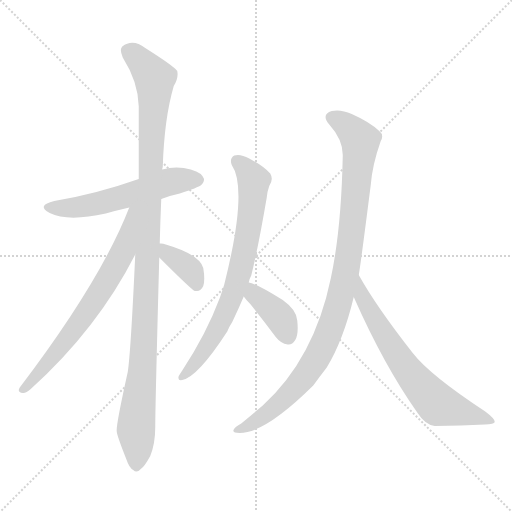
t = 0.00 s
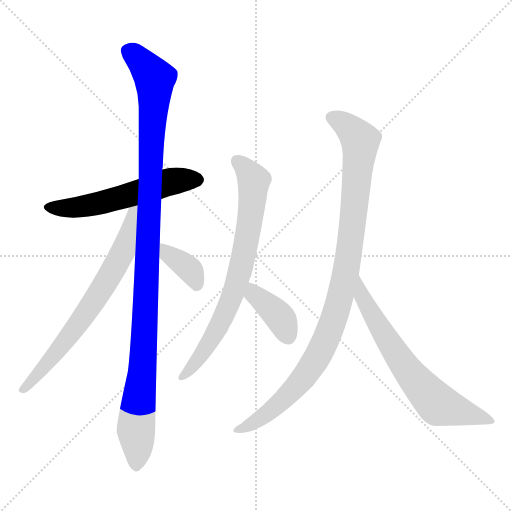
t = 1.37 s
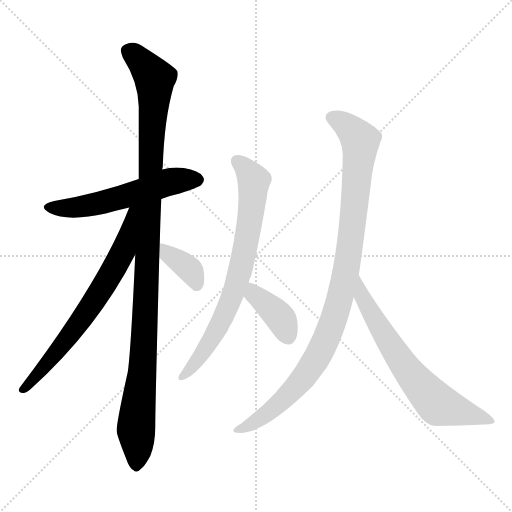
t = 2.73 s
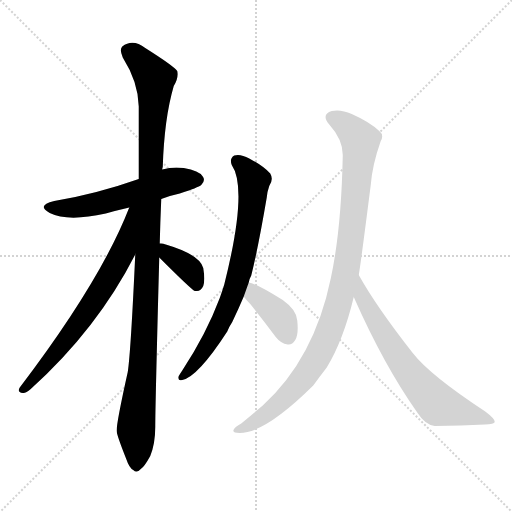
t = 4.10 s
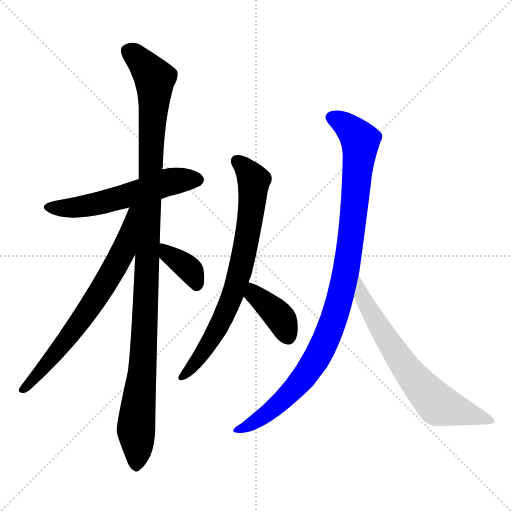
t = 5.46 s
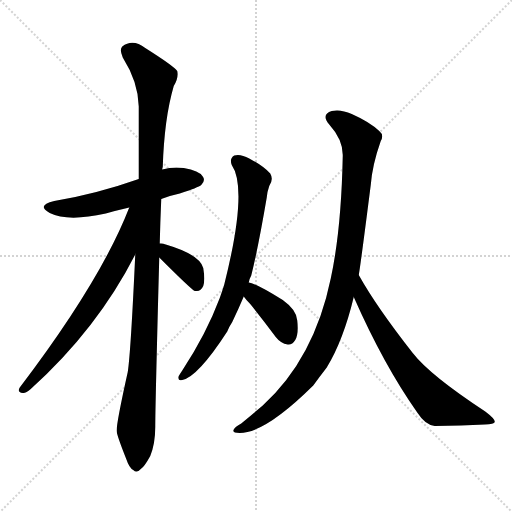
t = 6.83 s

The animated SVG that drew these frames (rendered in a browser with its animation timeline set to each time). Animation: 8 CSS @keyframes rules; one cycle of 6.83 s.

<svg version="1.1" viewBox="0 0 1024 1024" xmlns="http://www.w3.org/2000/svg">
  <g stroke="lightgray" stroke-dasharray="1,1" stroke-width="1" transform="scale(4, 4)">
    <line x1="0" y1="0" x2="256" y2="256"></line>
    <line x1="256" y1="0" x2="0" y2="256"></line>
    <line x1="128" y1="0" x2="128" y2="256"></line>
    <line x1="0" y1="128" x2="256" y2="128"></line>
  </g>
<g transform="scale(1, -1) translate(0, -900)">
   <style type="text/css">
    @keyframes keyframes0 {
      from {
       stroke: blue;
       stroke-dashoffset: 558;
       stroke-width: 128;
       }
       64% {
       animation-timing-function: step-end;
       stroke: blue;
       stroke-dashoffset: 0;
       stroke-width: 128;
       }
       to {
       stroke: black;
       stroke-width: 1024;
       }
       }
       #make-me-a-hanzi-animation-0 {
         animation: keyframes0 0.704102s both;
         animation-delay: 0.000000s;
         animation-timing-function: linear;
       }
    @keyframes keyframes1 {
      from {
       stroke: blue;
       stroke-dashoffset: 1103;
       stroke-width: 128;
       }
       78% {
       animation-timing-function: step-end;
       stroke: blue;
       stroke-dashoffset: 0;
       stroke-width: 128;
       }
       to {
       stroke: black;
       stroke-width: 1024;
       }
       }
       #make-me-a-hanzi-animation-1 {
         animation: keyframes1 1.147624s both;
         animation-delay: 0.704102s;
         animation-timing-function: linear;
       }
    @keyframes keyframes2 {
      from {
       stroke: blue;
       stroke-dashoffset: 688;
       stroke-width: 128;
       }
       69% {
       animation-timing-function: step-end;
       stroke: blue;
       stroke-dashoffset: 0;
       stroke-width: 128;
       }
       to {
       stroke: black;
       stroke-width: 1024;
       }
       }
       #make-me-a-hanzi-animation-2 {
         animation: keyframes2 0.809896s both;
         animation-delay: 1.851725s;
         animation-timing-function: linear;
       }
    @keyframes keyframes3 {
      from {
       stroke: blue;
       stroke-dashoffset: 368;
       stroke-width: 128;
       }
       55% {
       animation-timing-function: step-end;
       stroke: blue;
       stroke-dashoffset: 0;
       stroke-width: 128;
       }
       to {
       stroke: black;
       stroke-width: 1024;
       }
       }
       #make-me-a-hanzi-animation-3 {
         animation: keyframes3 0.549479s both;
         animation-delay: 2.661621s;
         animation-timing-function: linear;
       }
    @keyframes keyframes4 {
      from {
       stroke: blue;
       stroke-dashoffset: 731;
       stroke-width: 128;
       }
       70% {
       animation-timing-function: step-end;
       stroke: blue;
       stroke-dashoffset: 0;
       stroke-width: 128;
       }
       to {
       stroke: black;
       stroke-width: 1024;
       }
       }
       #make-me-a-hanzi-animation-4 {
         animation: keyframes4 0.844889s both;
         animation-delay: 3.211100s;
         animation-timing-function: linear;
       }
    @keyframes keyframes5 {
      from {
       stroke: blue;
       stroke-dashoffset: 386;
       stroke-width: 128;
       }
       56% {
       animation-timing-function: step-end;
       stroke: blue;
       stroke-dashoffset: 0;
       stroke-width: 128;
       }
       to {
       stroke: black;
       stroke-width: 1024;
       }
       }
       #make-me-a-hanzi-animation-5 {
         animation: keyframes5 0.564128s both;
         animation-delay: 4.055990s;
         animation-timing-function: linear;
       }
    @keyframes keyframes6 {
      from {
       stroke: blue;
       stroke-dashoffset: 993;
       stroke-width: 128;
       }
       76% {
       animation-timing-function: step-end;
       stroke: blue;
       stroke-dashoffset: 0;
       stroke-width: 128;
       }
       to {
       stroke: black;
       stroke-width: 1024;
       }
       }
       #make-me-a-hanzi-animation-6 {
         animation: keyframes6 1.058105s both;
         animation-delay: 4.620117s;
         animation-timing-function: linear;
       }
    @keyframes keyframes7 {
      from {
       stroke: blue;
       stroke-dashoffset: 670;
       stroke-width: 128;
       }
       69% {
       animation-timing-function: step-end;
       stroke: blue;
       stroke-dashoffset: 0;
       stroke-width: 128;
       }
       to {
       stroke: black;
       stroke-width: 1024;
       }
       }
       #make-me-a-hanzi-animation-7 {
         animation: keyframes7 0.795247s both;
         animation-delay: 5.678223s;
         animation-timing-function: linear;
       }
</style>
<path d="M 322.5 502.0 Q 340.5 509.0 359.5 513.0 Q 396.5 525.0 402.5 530.0 Q 411.5 539.0 405.5 547.0 Q 398.5 559.0 367.5 564.0 Q 345.5 567.0 324.5 561.0 L 277.5 542.0 Q 192.5 512.0 108.5 498.0 Q 71.5 489.0 99.5 474.0 Q 135.5 456.0 211.5 473.0 Q 232.5 479.0 258.5 485.0 L 322.5 502.0 Z" fill="lightgray"></path> 
<path d="M 319.5 413.0 Q 320.5 456.0 322.5 502.0 L 324.5 561.0 Q 324.5 564.0 325.5 566.0 Q 328.5 663.0 347.5 728.0 Q 357.5 744.0 354.5 758.0 Q 347.5 768.0 290.5 804.0 Q 265.5 823.0 244.5 807.0 Q 238.5 801.0 245.5 785.0 Q 276.5 736.0 277.5 687.0 Q 277.5 620.0 277.5 542.0 L 270.5 391.0 Q 261.5 195.0 255.5 156.0 Q 231.5 48.0 233.5 37.0 Q 233.5 30.0 252.5 -18.0 Q 258.5 -36.0 266.5 -40.0 Q 273.5 -47.0 281.5 -38.0 Q 288.5 -34.0 300.5 -12.0 Q 310.5 13.0 310.5 46.0 Q 310.5 86.0 318.5 385.0 L 319.5 413.0 Z" fill="lightgray"></path> 
<path d="M 258.5 485.0 Q 201.5 338.0 39.5 125.0 Q 33.5 115.0 45.5 114.0 Q 51.5 113.0 61.5 122.0 Q 194.5 242.0 270.5 391.0 C 334.5 513.0 269.5 513.0 258.5 485.0 Z" fill="lightgray"></path> 
<path d="M 318.5 385.0 Q 382.5 321.0 389.5 318.0 L 392.5 318.0 Q 401.5 317.0 406.5 328.0 Q 410.5 340.0 406.5 364.0 Q 399.5 391.0 331.5 411.0 Q 324.5 414.0 319.5 413.0 C 291.5 412.0 297.5 406.0 318.5 385.0 Z" fill="lightgray"></path> 
<path d="M 497.5 335.0 Q 498.5 342.0 502.5 349.0 Q 515.5 400.0 533.5 505.0 Q 534.5 517.0 538.5 528.0 Q 547.5 541.0 540.5 553.0 Q 525.5 569.0 498.5 583.0 Q 480.5 593.0 468.5 589.0 Q 458.5 583.0 463.5 570.0 Q 496.5 522.0 448.5 331.0 Q 444.5 318.0 439.5 304.0 Q 412.5 232.0 364.5 159.0 Q 360.5 153.0 357.5 148.0 Q 354.5 138.0 364.5 140.0 Q 395.5 146.0 454.5 237.0 Q 458.5 247.0 464.5 256.0 Q 476.5 281.0 487.5 307.0 L 497.5 335.0 Z" fill="lightgray"></path> 
<path d="M 487.5 307.0 Q 491.5 301.0 500.5 292.0 Q 525.5 261.0 551.5 226.0 Q 561.5 213.0 575.5 211.0 Q 584.5 210.0 590.5 220.0 Q 597.5 232.0 594.5 259.0 Q 593.5 280.0 565.5 300.0 Q 510.5 334.0 497.5 335.0 C 468.5 341.0 469.5 331.0 487.5 307.0 Z" fill="lightgray"></path> 
<path d="M 717.5 350.0 Q 720.5 365.0 741.5 530.0 Q 744.5 570.0 761.5 618.0 Q 768.5 630.0 758.5 638.0 Q 739.5 656.0 703.5 672.0 Q 681.5 682.0 663.5 678.0 Q 641.5 671.0 658.5 651.0 Q 686.5 620.0 685.5 588.0 Q 682.5 440.0 661.5 343.0 Q 628.5 183.0 525.5 89.0 Q 506.5 73.0 482.5 53.0 Q 469.5 46.0 467.5 41.0 Q 463.5 34.0 479.5 34.0 Q 530.5 34.0 626.5 129.0 Q 639.5 147.0 653.5 165.0 Q 686.5 219.0 707.5 306.0 L 717.5 350.0 Z" fill="lightgray"></path> 
<path d="M 707.5 306.0 Q 767.5 170.0 834.5 75.0 Q 850.5 50.0 869.5 48.0 Q 923.5 49.0 969.5 51.0 Q 988.5 52.0 989.5 56.0 Q 990.5 62.0 970.5 77.0 Q 859.5 150.0 825.5 194.0 Q 752.5 287.0 717.5 350.0 C 702.5 376.0 695.5 333.0 707.5 306.0 Z" fill="lightgray"></path> 
      <clipPath id="make-me-a-hanzi-clip-0">
      <path d="M 322.5 502.0 Q 340.5 509.0 359.5 513.0 Q 396.5 525.0 402.5 530.0 Q 411.5 539.0 405.5 547.0 Q 398.5 559.0 367.5 564.0 Q 345.5 567.0 324.5 561.0 L 277.5 542.0 Q 192.5 512.0 108.5 498.0 Q 71.5 489.0 99.5 474.0 Q 135.5 456.0 211.5 473.0 Q 232.5 479.0 258.5 485.0 L 322.5 502.0 Z" fill="lightgray"></path>
      </clipPath>
      <path clip-path="url(#make-me-a-hanzi-clip-0)" d="M 100.5 487.0 L 166.5 487.0 L 271.5 513.0 L 328.5 534.0 L 395.5 540.0 " fill="none" id="make-me-a-hanzi-animation-0" stroke-dasharray="430 860" stroke-linecap="round"></path>

      <clipPath id="make-me-a-hanzi-clip-1">
      <path d="M 319.5 413.0 Q 320.5 456.0 322.5 502.0 L 324.5 561.0 Q 324.5 564.0 325.5 566.0 Q 328.5 663.0 347.5 728.0 Q 357.5 744.0 354.5 758.0 Q 347.5 768.0 290.5 804.0 Q 265.5 823.0 244.5 807.0 Q 238.5 801.0 245.5 785.0 Q 276.5 736.0 277.5 687.0 Q 277.5 620.0 277.5 542.0 L 270.5 391.0 Q 261.5 195.0 255.5 156.0 Q 231.5 48.0 233.5 37.0 Q 233.5 30.0 252.5 -18.0 Q 258.5 -36.0 266.5 -40.0 Q 273.5 -47.0 281.5 -38.0 Q 288.5 -34.0 300.5 -12.0 Q 310.5 13.0 310.5 46.0 Q 310.5 86.0 318.5 385.0 L 319.5 413.0 Z" fill="lightgray"></path>
      </clipPath>
      <path clip-path="url(#make-me-a-hanzi-clip-1)" d="M 257.5 798.0 L 309.5 743.0 L 291.5 274.0 L 272.5 53.0 L 272.5 -27.0 " fill="none" id="make-me-a-hanzi-animation-1" stroke-dasharray="975 1950" stroke-linecap="round"></path>

      <clipPath id="make-me-a-hanzi-clip-2">
      <path d="M 258.5 485.0 Q 201.5 338.0 39.5 125.0 Q 33.5 115.0 45.5 114.0 Q 51.5 113.0 61.5 122.0 Q 194.5 242.0 270.5 391.0 C 334.5 513.0 269.5 513.0 258.5 485.0 Z" fill="lightgray"></path>
      </clipPath>
      <path clip-path="url(#make-me-a-hanzi-clip-2)" d="M 272.5 482.0 L 264.5 476.0 L 245.5 395.0 L 201.5 318.0 L 141.5 231.0 L 47.5 122.0 " fill="none" id="make-me-a-hanzi-animation-2" stroke-dasharray="560 1120" stroke-linecap="round"></path>

      <clipPath id="make-me-a-hanzi-clip-3">
      <path d="M 318.5 385.0 Q 382.5 321.0 389.5 318.0 L 392.5 318.0 Q 401.5 317.0 406.5 328.0 Q 410.5 340.0 406.5 364.0 Q 399.5 391.0 331.5 411.0 Q 324.5 414.0 319.5 413.0 C 291.5 412.0 297.5 406.0 318.5 385.0 Z" fill="lightgray"></path>
      </clipPath>
      <path clip-path="url(#make-me-a-hanzi-clip-3)" d="M 324.5 406.0 L 338.5 388.0 L 381.5 358.0 L 392.5 336.0 L 391.5 324.0 " fill="none" id="make-me-a-hanzi-animation-3" stroke-dasharray="240 480" stroke-linecap="round"></path>

      <clipPath id="make-me-a-hanzi-clip-4">
      <path d="M 497.5 335.0 Q 498.5 342.0 502.5 349.0 Q 515.5 400.0 533.5 505.0 Q 534.5 517.0 538.5 528.0 Q 547.5 541.0 540.5 553.0 Q 525.5 569.0 498.5 583.0 Q 480.5 593.0 468.5 589.0 Q 458.5 583.0 463.5 570.0 Q 496.5 522.0 448.5 331.0 Q 444.5 318.0 439.5 304.0 Q 412.5 232.0 364.5 159.0 Q 360.5 153.0 357.5 148.0 Q 354.5 138.0 364.5 140.0 Q 395.5 146.0 454.5 237.0 Q 458.5 247.0 464.5 256.0 Q 476.5 281.0 487.5 307.0 L 497.5 335.0 Z" fill="lightgray"></path>
      </clipPath>
      <path clip-path="url(#make-me-a-hanzi-clip-4)" d="M 475.5 577.0 L 507.5 539.0 L 503.5 479.0 L 478.5 350.0 L 460.5 296.0 L 422.5 219.0 L 393.5 176.0 L 365.5 148.0 " fill="none" id="make-me-a-hanzi-animation-4" stroke-dasharray="603 1206" stroke-linecap="round"></path>

      <clipPath id="make-me-a-hanzi-clip-5">
      <path d="M 487.5 307.0 Q 491.5 301.0 500.5 292.0 Q 525.5 261.0 551.5 226.0 Q 561.5 213.0 575.5 211.0 Q 584.5 210.0 590.5 220.0 Q 597.5 232.0 594.5 259.0 Q 593.5 280.0 565.5 300.0 Q 510.5 334.0 497.5 335.0 C 468.5 341.0 469.5 331.0 487.5 307.0 Z" fill="lightgray"></path>
      </clipPath>
      <path clip-path="url(#make-me-a-hanzi-clip-5)" d="M 499.5 327.0 L 508.5 311.0 L 559.5 265.0 L 576.5 226.0 " fill="none" id="make-me-a-hanzi-animation-5" stroke-dasharray="258 516" stroke-linecap="round"></path>

      <clipPath id="make-me-a-hanzi-clip-6">
      <path d="M 717.5 350.0 Q 720.5 365.0 741.5 530.0 Q 744.5 570.0 761.5 618.0 Q 768.5 630.0 758.5 638.0 Q 739.5 656.0 703.5 672.0 Q 681.5 682.0 663.5 678.0 Q 641.5 671.0 658.5 651.0 Q 686.5 620.0 685.5 588.0 Q 682.5 440.0 661.5 343.0 Q 628.5 183.0 525.5 89.0 Q 506.5 73.0 482.5 53.0 Q 469.5 46.0 467.5 41.0 Q 463.5 34.0 479.5 34.0 Q 530.5 34.0 626.5 129.0 Q 639.5 147.0 653.5 165.0 Q 686.5 219.0 707.5 306.0 L 717.5 350.0 Z" fill="lightgray"></path>
      </clipPath>
      <path clip-path="url(#make-me-a-hanzi-clip-6)" d="M 665.5 664.0 L 688.5 653.0 L 720.5 616.0 L 705.5 450.0 L 690.5 348.0 L 671.5 272.0 L 645.5 206.0 L 602.5 137.0 L 543.5 81.0 L 492.5 46.0 L 474.5 40.0 " fill="none" id="make-me-a-hanzi-animation-6" stroke-dasharray="865 1730" stroke-linecap="round"></path>

      <clipPath id="make-me-a-hanzi-clip-7">
      <path d="M 707.5 306.0 Q 767.5 170.0 834.5 75.0 Q 850.5 50.0 869.5 48.0 Q 923.5 49.0 969.5 51.0 Q 988.5 52.0 989.5 56.0 Q 990.5 62.0 970.5 77.0 Q 859.5 150.0 825.5 194.0 Q 752.5 287.0 717.5 350.0 C 702.5 376.0 695.5 333.0 707.5 306.0 Z" fill="lightgray"></path>
      </clipPath>
      <path clip-path="url(#make-me-a-hanzi-clip-7)" d="M 716.5 342.0 L 722.5 310.0 L 758.5 246.0 L 844.5 123.0 L 876.5 90.0 L 984.5 59.0 " fill="none" id="make-me-a-hanzi-animation-7" stroke-dasharray="542 1084" stroke-linecap="round"></path>

</g>
</svg>
